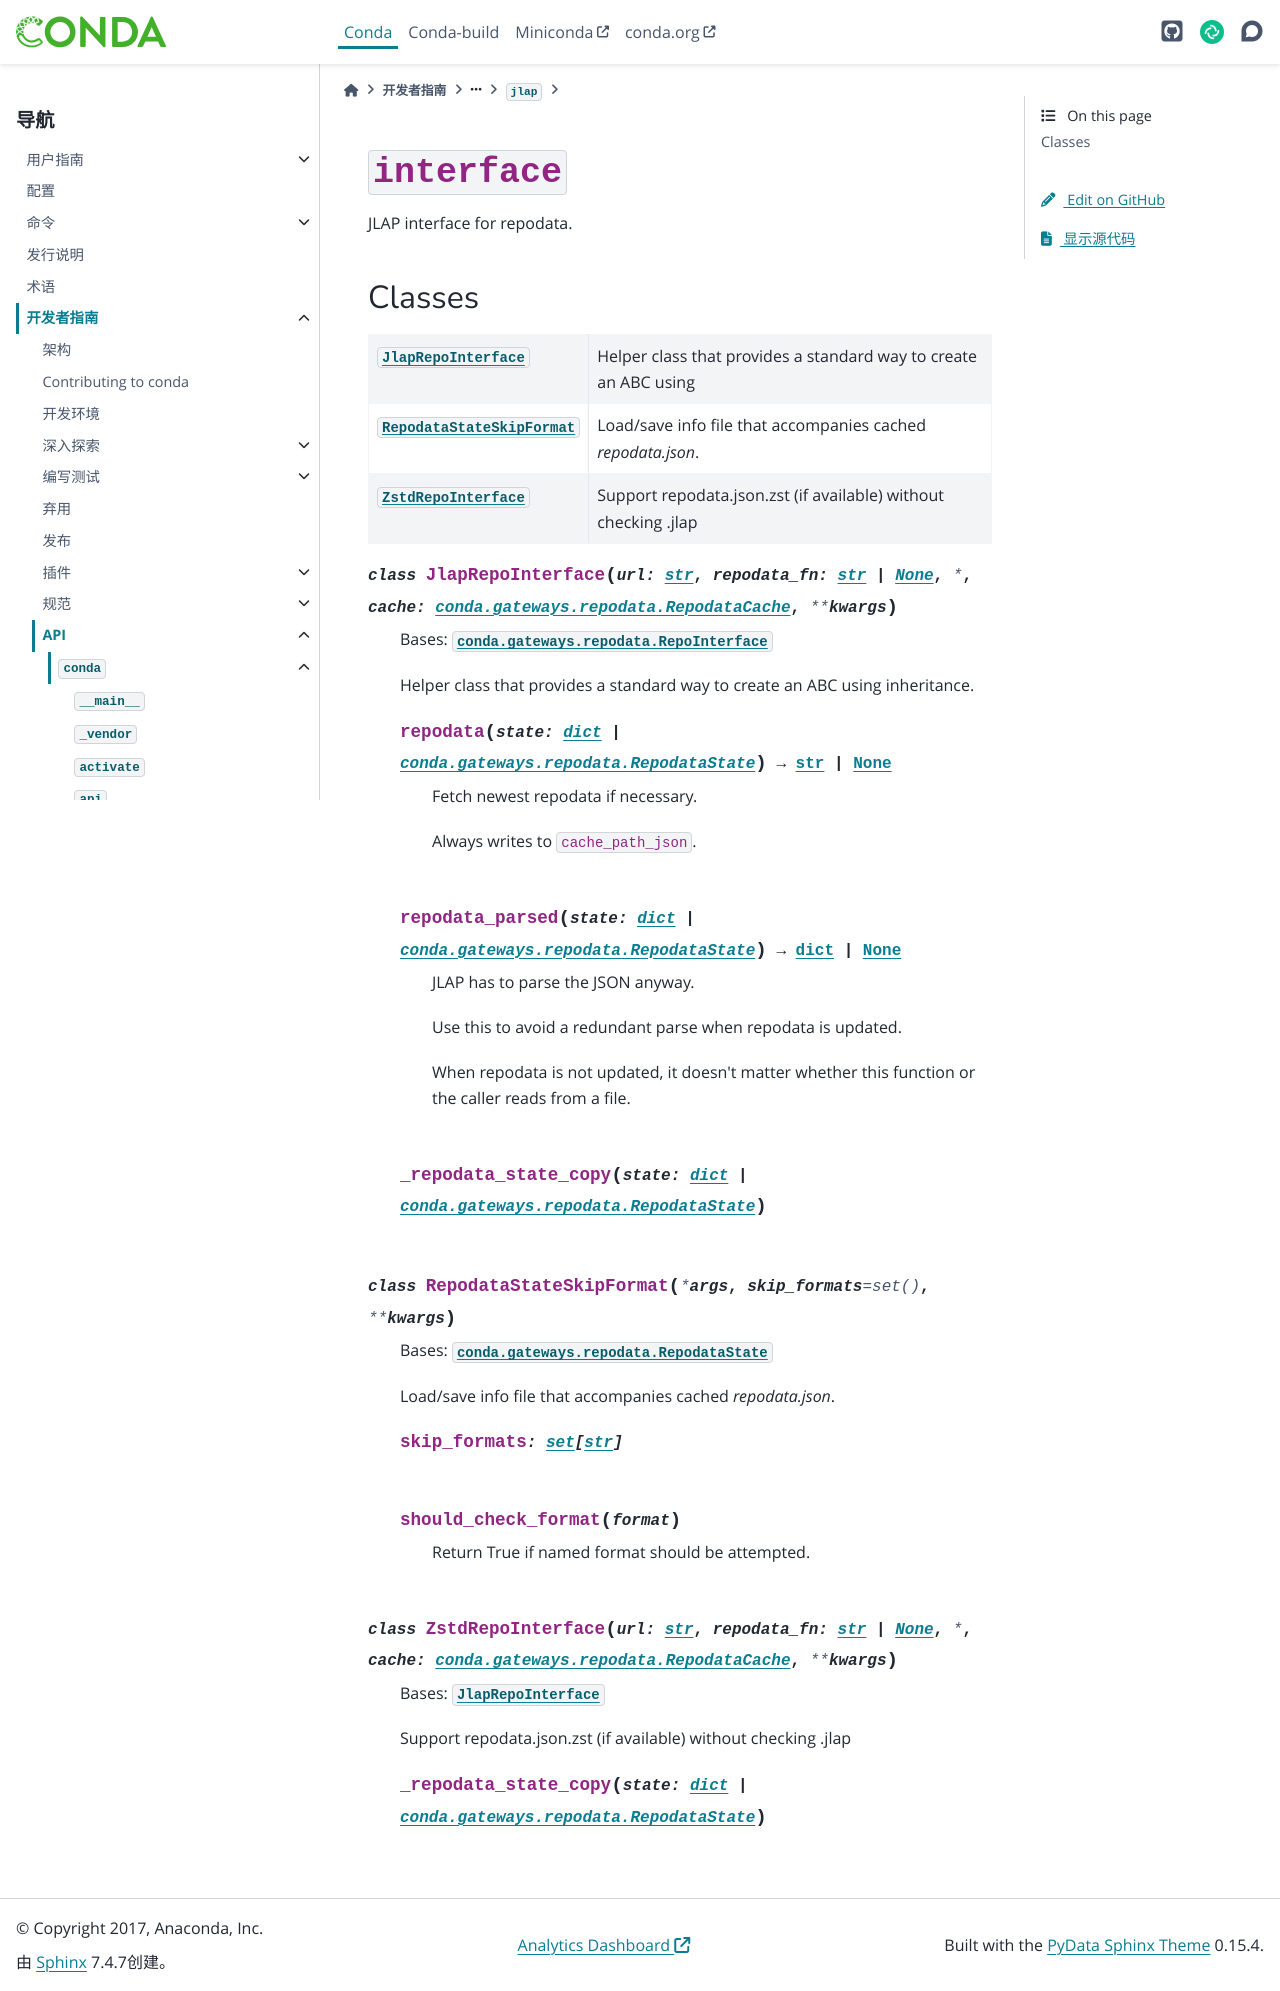

repository: hellowac/conda-zh-cn · page: dev-guide/api/conda/gateways/repodata/jlap/interface/index.html · generator: sphinx

:py:mod:`interface`
===================

.. py:module:: conda.gateways.repodata.jlap.interface

.. autoapi-nested-parse::

   JLAP interface for repodata.



Classes
-------

.. autoapisummary::

   conda.gateways.repodata.jlap.interface.JlapRepoInterface
   conda.gateways.repodata.jlap.interface.RepodataStateSkipFormat
   conda.gateways.repodata.jlap.interface.ZstdRepoInterface




.. py:class:: JlapRepoInterface(url: str, repodata_fn: str | None, *, cache: conda.gateways.repodata.RepodataCache, **kwargs)


   Bases: :py:obj:`conda.gateways.repodata.RepoInterface`

   Helper class that provides a standard way to create an ABC using
   inheritance.

   .. py:method:: repodata(state: dict | conda.gateways.repodata.RepodataState) -> str | None

      Fetch newest repodata if necessary.

      Always writes to ``cache_path_json``.


   .. py:method:: repodata_parsed(state: dict | conda.gateways.repodata.RepodataState) -> dict | None

      JLAP has to parse the JSON anyway.

      Use this to avoid a redundant parse when repodata is updated.

      When repodata is not updated, it doesn't matter whether this function or
      the caller reads from a file.


   .. py:method:: _repodata_state_copy(state: dict | conda.gateways.repodata.RepodataState)



.. py:class:: RepodataStateSkipFormat(*args, skip_formats=set(), **kwargs)


   Bases: :py:obj:`conda.gateways.repodata.RepodataState`

   Load/save info file that accompanies cached `repodata.json`.

   .. py:attribute:: skip_formats
      :type: set[str]

      

   .. py:method:: should_check_format(format)

      Return True if named format should be attempted.



.. py:class:: ZstdRepoInterface(url: str, repodata_fn: str | None, *, cache: conda.gateways.repodata.RepodataCache, **kwargs)


   Bases: :py:obj:`JlapRepoInterface`

   Support repodata.json.zst (if available) without checking .jlap

   .. py:method:: _repodata_state_copy(state: dict | conda.gateways.repodata.RepodataState)
